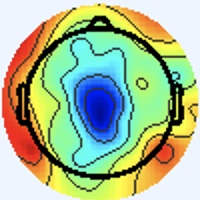

Source data for this figure (header and first rows):
[238 245 255], [238 245 255], [238 245 255], [238 245 255], [238 245 255], [238 245 255], [238 245 255], [238 245 255], [238 245 255], [238 245 255], [238 245 255], [238 245 255], [238 245 255], [238 245 255], [238 245 255], [238 245 255], [238 245 255], [238 245 255], [238 245 255], [238 245 255], [238 245 255], [238 245 255], [238 245 255], [238 245 255]
[238 245 255], [238 245 255], [238 245 255], [238 245 255], [238 245 255], [238 245 255], [238 245 255], [238 245 255], [238 245 255], [238 245 255], [238 245 255], [238 245 255], [238 245 255], [238 245 255], [238 245 255], [238 245 255], [238 245 255], [238 245 255], [238 245 255], [238 245 255], [238 245 255], [238 245 255], [238 245 255], [238 245 255]
[238 245 255], [238 245 255], [238 245 255], [238 245 255], [238 245 255], [238 245 255], [238 245 255], [238 245 255], [238 245 255], [238 245 255], [238 245 255], [238 245 255], [238 245 255], [238 245 255], [238 245 255], [238 245 255], [238 245 255], [238 245 255], [238 245 255], [238 245 255], [238 245 255], [238 245 255], [238 245 255], [238 245 255]
[238 245 255], [238 245 255], [238 245 255], [238 245 255], [238 245 255], [238 245 255], [238 245 255], [238 245 255], [238 245 255], [238 245 255], [238 245 255], [238 245 255], [238 245 255], [238 245 255], [238 245 255], [238 245 255], [238 245 255], [238 245 255], [238 245 255], [238 245 255], [238 245 255], [238 245 255], [238 245 255], [238 245 255]
[238 245 255], [238 245 255], [238 245 255], [238 245 255], [238 245 255], [238 245 255], [238 245 255], [238 245 255], [238 245 255], [238 245 255], [238 245 255], [238 245 255], [238 245 255], [238 245 255], [238 245 255], [238 245 255], [238 245 255], [238 245 255], [238 245 255], [238 245 255], [238 245 255], [238 245 255], [238 245 255], [238 245 255]
[238 245 255], [238 245 255], [238 245 255], [238 245 255], [238 245 255], [238 245 255], [238 245 255], [238 245 255], [238 245 255], [238 245 255], [238 245 255], [238 245 255], [238 245 255], [238 245 255], [238 245 255], [238 245 255], [238 245 255], [238 245 255], [238 245 255], [238 245 255], [238 245 255], [238 245 255], [238 245 255], [238 245 255]
[238 245 255], [238 245 255], [238 245 255], [238 245 255], [238 245 255], [238 245 255], [238 245 255], [238 245 255], [238 245 255], [238 245 255], [238 245 255], [238 245 255], [238 245 255], [238 245 255], [238 245 255], [238 245 255], [238 245 255], [238 245 255], [238 245 255], [238 245 255], [238 245 255], [238 245 255], [238 245 255], [238 245 255]
[238 245 255], [238 245 255], [238 245 255], [238 245 255], [238 245 255], [238 245 255], [238 245 255], [238 245 255], [238 245 255], [238 245 255], [238 245 255], [238 245 255], [238 245 255], [238 245 255], [238 245 255], [238 245 255], [238 245 255], [238 245 255], [238 245 255], [238 245 255], [238 245 255], [238 245 255], [238 245 255], [238 245 255]
[238 245 255], [238 245 255], [238 245 255], [238 245 255], [238 245 255], [238 245 255], [238 245 255], [238 245 255], [238 245 255], [238 245 255], [238 245 255], [238 245 255], [238 245 255], [238 245 255], [238 245 255], [238 245 255], [238 245 255], [238 245 255], [238 245 255], [238 245 255], [238 245 255], [238 245 255], [238 245 255], [238 245 255]
[238 245 255], [238 245 255], [238 245 255], [238 245 255], [238 245 255], [238 245 255], [238 245 255], [238 245 255], [238 245 255], [238 245 255], [238 245 255], [238 245 255], [238 245 255], [238 245 255], [238 245 255], [238 245 255], [238 245 255], [238 245 255], [238 245 255], [238 245 255], [238 245 255], [238 245 255], [238 245 255], [238 245 255]
[238 245 255], [238 245 255], [238 245 255], [238 245 255], [238 245 255], [238 245 255], [238 245 255], [238 245 255], [238 245 255], [238 245 255], [238 245 255], [238 245 255], [238 245 255], [238 245 255], [238 245 255], [238 245 255], [238 245 255], [238 245 255], [238 245 255], [238 245 255], [238 245 255], [238 245 255], [238 245 255], [238 245 255]
[238 245 255], [238 245 255], [238 245 255], [238 245 255], [238 245 255], [238 245 255], [238 245 255], [238 245 255], [238 245 255], [238 245 255], [238 245 255], [238 245 255], [238 245 255], [238 245 255], [238 245 255], [238 245 255], [238 245 255], [238 245 255], [238 245 255], [238 245 255], [238 245 255], [238 245 255], [238 245 255], [238 245 255]
[238 245 255], [238 245 255], [238 245 255], [238 245 255], [238 245 255], [238 245 255], [238 245 255], [238 245 255], [238 245 255], [238 245 255], [238 245 255], [238 245 255], [238 245 255], [238 245 255], [238 245 255], [238 245 255], [238 245 255], [238 245 255], [238 245 255], [238 245 255], [238 245 255], [238 245 255], [238 245 255], [238 245 255]
[238 245 255], [238 245 255], [238 245 255], [238 245 255], [238 245 255], [238 245 255], [238 245 255], [238 245 255], [238 245 255], [238 245 255], [238 245 255], [238 245 255], [238 245 255], [238 245 255], [238 245 255], [238 245 255], [238 245 255], [238 245 255], [238 245 255], [238 245 255], [238 245 255], [238 245 255], [238 245 255], [238 245 255]
[238 245 255], [238 245 255], [238 245 255], [238 245 255], [238 245 255], [238 245 255], [238 245 255], [238 245 255], [238 245 255], [238 245 255], [238 245 255], [238 245 255], [238 245 255], [238 245 255], [238 245 255], [238 245 255], [238 245 255], [238 245 255], [238 245 255], [238 245 255], [238 245 255], [238 245 255], [238 245 255], [238 245 255]
[238 245 255], [238 245 255], [238 245 255], [238 245 255], [238 245 255], [238 245 255], [238 245 255], [238 245 255], [238 245 255], [238 245 255], [238 245 255], [238 245 255], [238 245 255], [238 245 255], [238 245 255], [238 245 255], [238 245 255], [238 245 255], [238 245 255], [238 245 255], [238 245 255], [238 245 255], [238 245 255], [238 245 255]
[238 245 255], [238 245 255], [238 245 255], [238 245 255], [238 245 255], [238 245 255], [238 245 255], [238 245 255], [238 245 255], [238 245 255], [238 245 255], [238 245 255], [238 245 255], [238 245 255], [238 245 255], [238 245 255], [238 245 255], [238 245 255], [238 245 255], [238 245 255], [238 245 255], [238 245 255], [238 245 255], [238 245 255]
[238 245 255], [238 245 255], [238 245 255], [238 245 255], [238 245 255], [238 245 255], [238 245 255], [238 245 255], [238 245 255], [238 245 255], [238 245 255], [238 245 255], [238 245 255], [238 245 255], [238 245 255], [238 245 255], [238 245 255], [238 245 255], [238 245 255], [238 245 255], [238 245 255], [238 245 255], [238 245 255], [238 245 255]
[238 245 255], [238 245 255], [238 245 255], [238 245 255], [238 245 255], [238 245 255], [238 245 255], [238 245 255], [238 245 255], [238 245 255], [238 245 255], [238 245 255], [238 245 255], [238 245 255], [238 245 255], [238 245 255], [238 245 255], [238 245 255], [238 245 255], [238 245 255], [238 245 255], [238 245 255], [238 245 255], [238 245 255]
[238 245 255], [238 245 255], [238 245 255], [238 245 255], [238 245 255], [238 245 255], [238 245 255], [238 245 255], [238 245 255], [238 245 255], [238 245 255], [238 245 255], [238 245 255], [238 245 255], [238 245 255], [238 245 255], [238 245 255], [238 245 255], [238 245 255], [238 245 255], [238 245 255], [238 245 255], [238 245 255], [238 245 255]
[238 245 255], [238 245 255], [238 245 255], [238 245 255], [238 245 255], [238 245 255], [238 245 255], [238 245 255], [238 245 255], [238 245 255], [238 245 255], [238 245 255], [238 245 255], [238 245 255], [238 245 255], [238 245 255], [238 245 255], [238 245 255], [238 245 255], [238 245 255], [238 245 255], [238 245 255], [238 245 255], [238 245 255]
[238 245 255], [238 245 255], [238 245 255], [238 245 255], [238 245 255], [238 245 255], [238 245 255], [238 245 255], [238 245 255], [238 245 255], [238 245 255], [238 245 255], [238 245 255], [238 245 255], [238 245 255], [238 245 255], [238 245 255], [238 245 255], [238 245 255], [238 245 255], [238 245 255], [238 245 255], [238 245 255], [238 245 255]
[238 245 255], [238 245 255], [238 245 255], [238 245 255], [238 245 255], [238 245 255], [238 245 255], [238 245 255], [238 245 255], [238 245 255], [238 245 255], [238 245 255], [238 245 255], [238 245 255], [238 245 255], [238 245 255], [238 245 255], [238 245 255], [238 245 255], [238 245 255], [238 245 255], [238 245 255], [238 245 255], [238 245 255]
[238 245 255], [238 245 255], [238 245 255], [238 245 255], [238 245 255], [238 245 255], [238 245 255], [238 245 255], [238 245 255], [238 245 255], [238 245 255], [238 245 255], [238 245 255], [238 245 255], [238 245 255], [238 245 255], [238 245 255], [238 245 255], [238 245 255], [238 245 255], [238 245 255], [238 245 255], [238 245 255], [238 245 255]
[238 245 255], [238 245 255], [238 245 255], [238 245 255], [238 245 255], [238 245 255], [238 245 255], [238 245 255], [238 245 255], [238 245 255], [238 245 255], [238 245 255], [238 245 255], [238 245 255], [238 245 255], [238 245 255], [238 245 255], [238 245 255], [238 245 255], [238 245 255], [238 245 255], [238 245 255], [238 245 255], [238 245 255]
[238 245 255], [238 245 255], [238 245 255], [238 245 255], [238 245 255], [238 245 255], [238 245 255], [238 245 255], [238 245 255], [238 245 255], [238 245 255], [238 245 255], [238 245 255], [238 245 255], [238 245 255], [238 245 255], [238 245 255], [238 245 255], [238 245 255], [238 245 255], [238 245 255], [238 245 255], [238 245 255], [238 245 255]
[238 245 255], [238 245 255], [238 245 255], [238 245 255], [238 245 255], [238 245 255], [238 245 255], [238 245 255], [238 245 255], [238 245 255], [238 245 255], [238 245 255], [238 245 255], [238 245 255], [238 245 255], [238 245 255], [238 245 255], [238 245 255], [238 245 255], [238 245 255], [238 245 255], [238 245 255], [238 245 255], [238 245 255]
[238 245 255], [238 245 255], [238 245 255], [238 245 255], [238 245 255], [238 245 255], [238 245 255], [238 245 255], [238 245 255], [238 245 255], [238 245 255], [238 245 255], [238 245 255], [238 245 255], [238 245 255], [238 245 255], [238 245 255], [238 245 255], [238 245 255], [238 245 255], [238 245 255], [238 245 255], [238 245 255], [238 245 255]
[238 245 255], [238 245 255], [238 245 255], [238 245 255], [238 245 255], [238 245 255], [238 245 255], [238 245 255], [238 245 255], [238 245 255], [238 245 255], [238 245 255], [238 245 255], [238 245 255], [238 245 255], [238 245 255], [238 245 255], [238 245 255], [238 245 255], [238 245 255], [238 245 255], [238 245 255], [238 245 255], [238 245 255]
[238 245 255], [238 245 255], [238 245 255], [238 245 255], [238 245 255], [238 245 255], [238 245 255], [238 245 255], [238 245 255], [238 245 255], [238 245 255], [238 245 255], [238 245 255], [238 245 255], [238 245 255], [238 245 255], [238 245 255], [238 245 255], [238 245 255], [238 245 255], [238 245 255], [238 245 255], [238 245 255], [238 245 255]
[238 245 255], [238 245 255], [238 245 255], [238 245 255], [238 245 255], [238 245 255], [238 245 255], [238 245 255], [238 245 255], [238 245 255], [238 245 255], [238 245 255], [238 245 255], [238 245 255], [238 245 255], [238 245 255], [238 245 255], [238 245 255], [238 245 255], [238 245 255], [238 245 255], [238 245 255], [238 245 255], [238 245 255]
[238 245 255], [238 245 255], [238 245 255], [238 245 255], [238 245 255], [238 245 255], [238 245 255], [238 245 255], [238 245 255], [238 245 255], [238 245 255], [238 245 255], [238 245 255], [238 245 255], [238 245 255], [238 245 255], [238 245 255], [238 245 255], [238 245 255], [238 245 255], [238 245 255], [238 245 255], [238 245 255], [238 245 255]
[238 245 255], [238 245 255], [238 245 255], [238 245 255], [238 245 255], [238 245 255], [238 245 255], [238 245 255], [238 245 255], [238 245 255], [238 245 255], [238 245 255], [238 245 255], [238 245 255], [238 245 255], [238 245 255], [238 245 255], [238 245 255], [240 244 255], [240 244 255], [240 244 253], [240 244 255], [238 244 255], [238 244 255]
[238 245 255], [238 245 255], [238 245 255], [238 245 255], [238 245 255], [238 245 255], [238 245 255], [238 245 255], [238 245 255], [238 245 255], [238 245 255], [238 245 255], [238 245 255], [238 245 255], [238 245 255], [238 245 255], [238 245 255], [238 245 255], [240 244 255], [240 244 253], [240 244 253], [238 245 255], [238 244 255], [237 245 255]
[238 245 255], [238 245 255], [238 245 255], [238 245 255], [238 245 255], [238 245 255], [238 245 255], [238 245 255], [238 245 255], [238 245 255], [238 245 255], [238 245 255], [238 245 255], [238 245 255], [238 245 255], [238 245 255], [237 245 255], [237 245 255], [241 244 253], [240 244 253], [236 247 253], [234 247 255], [237 245 255], [237 245 255]
[238 245 255], [238 245 255], [238 245 255], [238 245 255], [238 245 255], [238 245 255], [238 245 255], [238 245 255], [238 245 255], [238 245 255], [238 245 255], [238 245 255], [238 245 255], [238 245 255], [238 245 255], [237 246 255], [237 245 255], [237 245 255], [240 244 253], [240 244 253], [236 247 253], [234 247 253], [237 245 255], [238 244 255]
[238 245 255], [238 245 255], [238 245 255], [238 245 255], [238 245 255], [238 245 255], [238 245 255], [238 245 255], [238 245 255], [238 245 255], [238 245 255], [238 245 255], [238 245 255], [238 245 255], [238 245 255], [237 246 255], [237 245 255], [236 246 255], [238 245 255], [238 245 253], [238 245 253], [238 245 253], [240 244 255], [240 244 255]
[238 245 255], [238 245 255], [238 245 255], [238 245 255], [238 245 255], [238 245 255], [238 245 255], [238 245 255], [238 245 255], [238 245 255], [238 245 255], [238 245 255], [238 245 255], [238 245 255], [238 245 255], [237 245 255], [237 245 255], [236 246 255], [237 246 255], [238 245 253], [240 244 253], [242 245 254], [242 244 255], [242 244 255]
[238 245 255], [238 245 255], [238 245 255], [238 245 255], [238 245 255], [238 245 255], [238 245 255], [238 245 255], [238 245 255], [238 245 255], [238 245 255], [238 245 255], [238 245 255], [238 245 255], [238 245 255], [237 245 255], [237 245 255], [237 245 255], [238 245 251], [240 245 251], [243 243 253], [244 244 255], [243 245 255], [245 245 253]
[238 245 255], [238 245 255], [238 245 255], [238 245 255], [238 245 255], [238 245 255], [238 245 255], [238 245 255], [238 245 255], [238 245 255], [238 245 255], [238 245 255], [238 245 255], [238 245 255], [238 245 255], [238 244 255], [237 245 255], [237 245 255], [238 245 251], [240 245 251], [242 244 255], [244 244 255], [246 245 253], [255 241 246]
[238 245 255], [238 245 255], [238 245 255], [238 245 255], [238 245 255], [238 245 255], [238 245 255], [238 245 255], [238 245 255], [238 245 255], [238 245 255], [238 245 255], [238 245 255], [238 245 255], [238 245 255], [238 245 255], [237 243 255], [235 242 252], [242 247 253], [238 245 251], [236 245 254], [245 248 255], [255 245 252], [255 222 224]
[238 245 255], [238 245 255], [238 245 255], [238 245 255], [238 245 255], [238 245 255], [238 245 255], [238 245 255], [238 245 255], [238 245 255], [238 245 255], [238 245 255], [238 245 255], [238 245 255], [238 245 255], [238 245 255], [244 248 255], [239 243 252], [239 246 252], [240 247 253], [248 253 255], [248 237 243], [248 206 210], [225 146 142]
[238 245 255], [238 245 255], [238 245 255], [238 245 255], [238 245 255], [238 245 255], [238 245 255], [238 245 255], [238 245 255], [238 245 255], [238 245 255], [238 245 255], [238 245 255], [238 245 255], [238 245 255], [240 244 255], [238 240 252], [243 246 255], [237 247 249], [242 247 250], [255 246 254], [255 226 232], [202 108 108], [187  58  52]
[238 245 255], [238 245 255], [238 245 255], [238 245 255], [238 245 255], [238 245 255], [238 245 255], [238 245 255], [238 245 255], [238 245 255], [238 245 255], [238 245 255], [238 245 255], [238 245 255], [238 245 255], [240 244 255], [244 246 255], [242 245 254], [241 249 252], [243 239 240], [236 200 204], [227 148 151], [198  66  64], [209  48  40]
[238 245 255], [238 245 255], [238 245 255], [238 245 255], [238 245 255], [238 245 255], [238 245 255], [238 245 255], [238 245 255], [238 245 255], [238 245 255], [238 245 255], [238 245 255], [238 245 255], [238 245 255], [238 245 255], [239 243 254], [240 244 253], [247 252 255], [242 220 222], [195 115 116], [175  51  51], [206  51  47], [221  48  41]
[238 245 255], [238 245 255], [238 245 255], [238 245 255], [238 245 255], [238 245 255], [238 245 255], [238 245 255], [238 245 255], [238 245 255], [238 245 255], [238 245 255], [238 245 255], [238 245 255], [238 245 255], [238 245 255], [238 245 255], [244 247 254], [249 248 253], [255 218 219], [193  85  83], [199  47  42], [217  49  40], [229  48  37]
[238 245 255], [238 245 255], [238 245 255], [238 245 255], [238 245 255], [238 245 255], [238 245 255], [238 245 255], [238 245 255], [238 245 255], [238 245 255], [238 245 255], [238 245 255], [238 245 255], [238 245 255], [238 245 255], [237 246 253], [244 247 252], [255 249 250], [255 217 216], [210  90  89], [208  47  39], [223  50  36], [234  51  37]
[240 244 255], [238 245 255], [238 245 255], [238 245 255], [238 245 255], [238 244 255], [238 244 255], [238 244 255], [238 245 255], [238 245 255], [237 246 255], [237 246 255], [238 244 255], [238 245 255], [238 245 255], [238 245 253], [248 253 255], [250 239 243], [246 206 206], [227 146 142], [206  69  63], [218  50  41], [229  52  36], [233  50  34]
[241 243 255], [240 244 255], [237 246 253], [237 246 255], [237 245 255], [238 244 255], [238 244 255], [240 243 255], [241 245 255], [235 242 252], [237 247 255], [238 248 255], [239 242 255], [239 243 255], [236 243 251], [245 248 255], [255 248 255], [255 225 227], [198 111 104], [183  55  44], [207  46  38], [221  43  33], [229  49  35], [234  52  38]
[241 243 255], [240 244 255], [237 246 255], [237 246 255], [237 245 255], [238 244 255], [238 244 255], [240 244 255], [239 243 252], [241 245 255], [237 245 255], [237 245 255], [241 245 255], [242 244 255], [244 249 255], [244 238 242], [239 203 207], [221 145 145], [190  66  56], [202  45  30], [217  44  30], [228  48  34], [232  52  38], [230  50  36]
[240 244 253], [238 245 253], [238 244 255], [238 244 255], [238 244 255], [238 244 255], [238 245 253], [238 245 251], [241 246 250], [241 246 252], [239 243 255], [238 242 254], [241 245 254], [243 246 251], [246 250 253], [245 219 218], [197 114 110], [185  61  53], [196  45  34], [216  49  33], [221  46  29], [230  50  33], [235  55  40], [232  55  39]
[238 245 253], [238 245 253], [238 244 255], [238 244 255], [240 243 255], [238 244 255], [237 246 253], [237 246 251], [238 246 249], [236 243 249], [242 246 255], [240 244 255], [240 245 251], [242 246 249], [251 249 252], [255 216 216], [196  85  78], [200  49  38], [211  47  35], [215  44  27], [228  51  33], [233  54  34], [226  49  33], [234  57  39]
[240 244 255], [238 245 255], [238 245 255], [237 245 255], [238 244 255], [238 245 255], [236 246 255], [236 246 255], [236 246 255], [236 245 252], [239 246 254], [241 245 254], [237 244 250], [246 247 252], [255 250 255], [255 218 221], [209  94  89], [199  47  36], [208  46  33], [216  45  28], [226  46  29], [234  53  36], [235  58  42], [232  55  39]
[240 244 255], [240 244 255], [238 245 255], [238 245 255], [238 245 255], [237 246 253], [236 247 253], [236 246 255], [236 246 255], [239 248 255], [236 243 251], [241 246 252], [241 248 255], [244 234 242], [239 198 204], [229 148 147], [202  70  65], [211  51  39], [214  48  34], [216  45  28], [230  50  35], [231  51  34], [229  52  36], [232  55  39]
[240 243 255], [240 243 255], [241 243 255], [240 244 255], [237 246 253], [236 247 251], [237 247 248], [237 247 249], [239 243 252], [240 244 253], [240 245 251], [242 247 253], [248 253 255], [242 217 221], [203 115 113], [189  56  49], [212  51  43], [222  48  37], [225  49  36], [224  48  33], [229  54  37], [232  57  38], [236  59  41], [237  58  38]
[238 244 255], [238 244 255], [241 243 255], [240 244 255], [238 245 253], [237 246 251], [238 246 248], [238 246 248], [244 247 254], [238 241 250], [244 246 255], [240 243 252], [252 251 255], [255 214 218], [200  85  80], [209  48  38], [224  47  37], [231  49  36], [231  49  36], [231  51  36], [229  54  37], [231  56  37], [234  59  38], [238  64  40]
[234 247 255], [236 246 255], [238 245 255], [240 244 255], [238 244 255], [238 244 255], [240 244 253], [240 244 253], [240 244 253], [240 242 255], [241 242 255], [248 244 255], [255 246 255], [255 214 219], [220  97  92], [216  52  42], [229  51  37], [234  51  35], [238  55  39], [233  52  33], [236  57  37], [236  61  40], [232  62  37], [238  73  43]
[234 247 253], [234 247 253], [237 246 255], [238 244 255], [240 243 255], [240 243 255], [240 244 255], [240 244 255], [237 244 252], [244 248 255], [245 246 255], [245 231 248], [244 198 208], [230 146 146], [210  73  65], [222  54  41], [231  51  37], [237  51  36], [234  51  35], [236  55  36], [234  55  33], [234  60  35], [237  72  44], [231  71  37]
[238 245 253], [238 245 253], [238 245 255], [238 244 255], [241 243 255], [240 244 255], [237 245 255], [236 246 255], [236 245 250], [240 247 253], [248 252 255], [246 216 224], [199 111 109], [190  59  49], [207  54  38], [220  50  33], [232  50  37], [237  51  38], [235  52  38], [233  53  36], [231  57  33], [233  64  35], [234  70  35], [231  75  37]
[240 244 255], [240 244 255], [238 244 255], [238 244 255], [241 243 255], [240 244 255], [237 246 255], [236 247 253], [237 246 251], [243 248 252], [249 248 254], [255 215 217], [202  85  78], [205  48  33], [220  55  35], [225  53  33], [235  55  38], [235  54  37], [234  54  37], [232  57  36], [232  64  37], [232  72  40], [227  73  37], [221  83  46]
[238 244 255], [238 244 255], [238 244 255], [240 244 255], [241 244 253], [240 245 249], [238 246 249], [238 245 251], [239 242 251], [247 244 253], [255 246 253], [255 215 218], [223  91  86], [223  53  40], [224  52  32], [229  55  31], [233  59  35], [235  61  36], [229  58  30], [234  65  36], [228  65  34], [226  76  43], [224  90  53], [201  94  58]
... 139 more rows
